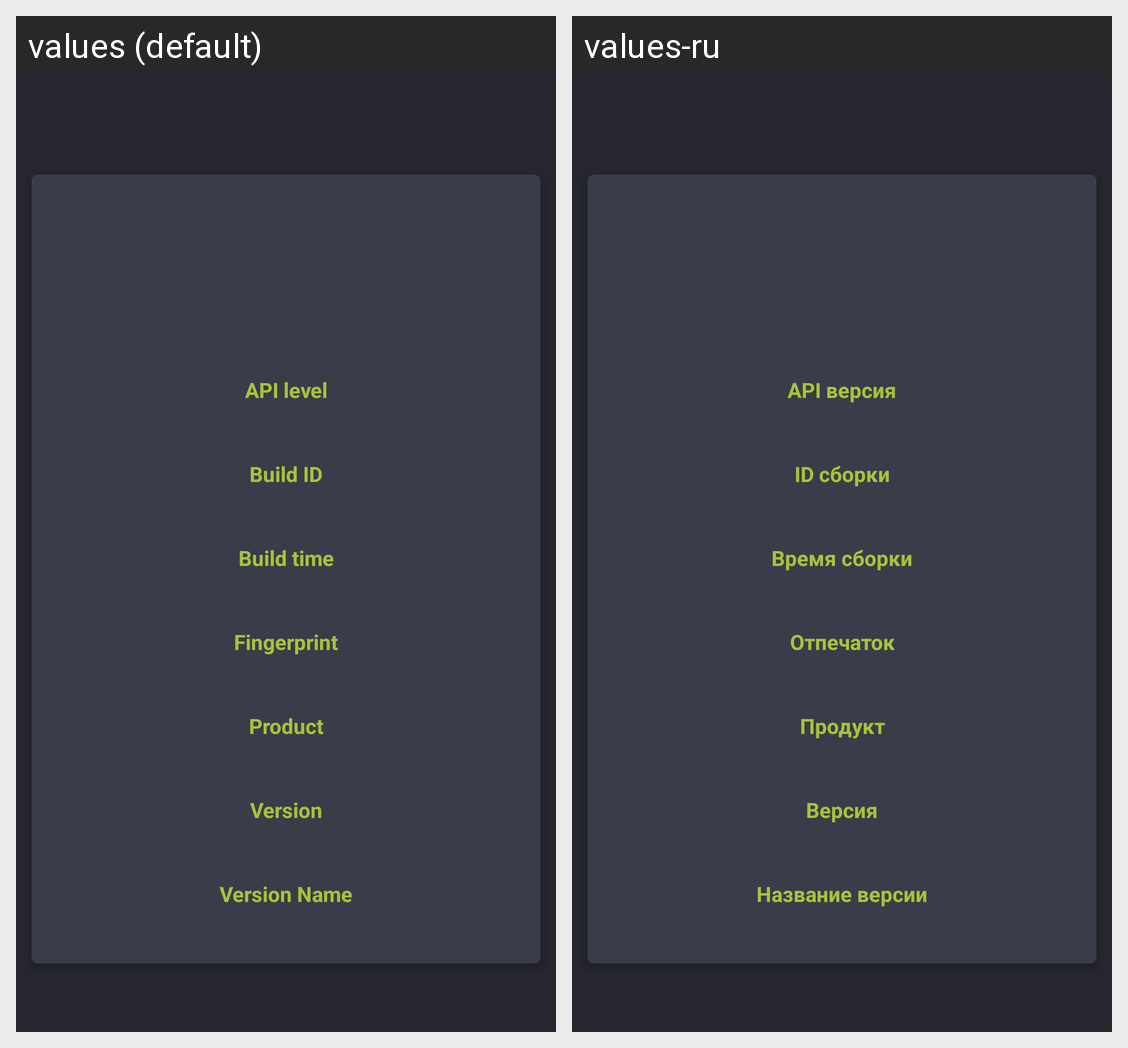

This grid shows one Android layout under two languages. Give, for every string resource on the screen, its name, the default text and each shown locale's text.
Android screen res/layout/fragment_os.xml rendered under 2 locales, left to right: values (default), values-ru. Device: Nexus 5 (rendered at 1080×1920; each locale shown at half size, 540×960, under a caption strip naming it); theme AppTheme.
Strings drawn on this screen, with the default value and each locale's value (text and hints the layout hard-codes, and strings that could not be matched under every locale, appear in the picture but are not listed):

api_level
  values: API level
  values-ru: API версия

build_id
  values: Build ID
  values-ru: ID сборки

build_time
  values: Build time
  values-ru: Время сборки

fingerprint
  values: Fingerprint
  values-ru: Отпечаток

product
  values: Product
  values-ru: Продукт

version
  values: Version
  values-ru: Версия

version_name
  values: Version Name
  values-ru: Название версии
